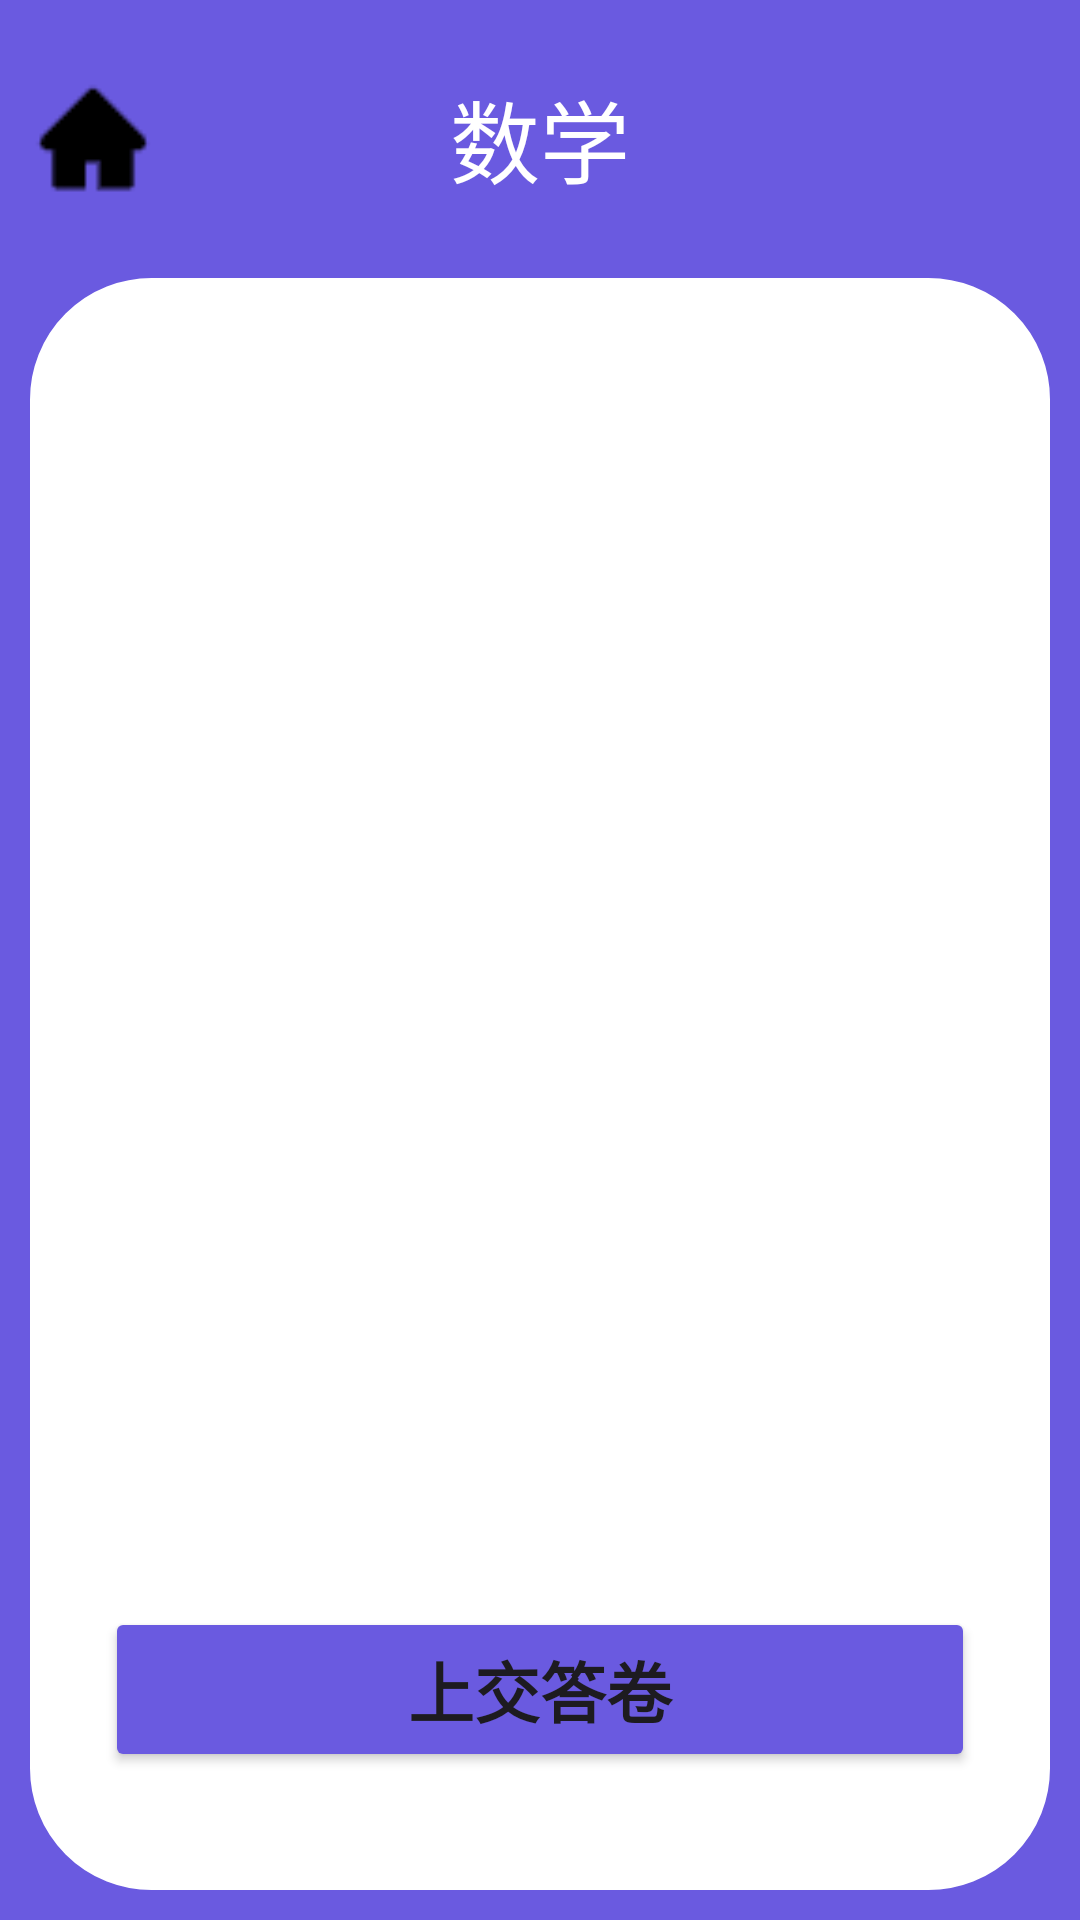

The Android layout XML behind this screen, and the referenced resources:
<!-- AndroidManifest.xml: application theme Theme.SofeWare -->
<!-- res/layout/fragment_math_questions.xml -->
<?xml version="1.0" encoding="utf-8"?>

<androidx.constraintlayout.widget.ConstraintLayout xmlns:android="http://schemas.android.com/apk/res/android"
    xmlns:app="http://schemas.android.com/apk/res-auto"
    xmlns:tools="http://schemas.android.com/tools"
    android:layout_width="match_parent"
    android:layout_height="match_parent"
    android:background="@color/new_blue"
    tools:context=".ui.math.MathFragment">


    <TextView
        android:id="@+id/text_math"
        android:layout_width="match_parent"
        android:layout_height="wrap_content"
        android:layout_marginStart="8dp"
        android:layout_marginTop="8dp"
        android:layout_marginEnd="8dp"
        android:textAlignment="center"
        android:textSize="20sp"
        app:layout_constraintBottom_toBottomOf="parent"
        app:layout_constraintEnd_toEndOf="parent"
        app:layout_constraintStart_toStartOf="parent"
        app:layout_constraintTop_toTopOf="parent" />

    <TextView
        android:id="@+id/tv_art_title"
        android:layout_width="wrap_content"
        android:layout_height="wrap_content"
        android:textSize="30sp"
        android:textColor="@color/white"
        android:text="@string/title_math"
        app:layout_constraintBottom_toBottomOf="parent"
        app:layout_constraintEnd_toEndOf="parent"
        app:layout_constraintStart_toStartOf="parent"
        app:layout_constraintTop_toTopOf="parent"
        app:layout_constraintVertical_bias="0.04"/>


    <ImageView
        android:id="@+id/imageiv_back_home"
        android:layout_width="40dp"
        android:layout_height="40dp"
        android:src="@drawable/ic_home_back"
        app:layout_constraintBottom_toBottomOf="@id/tv_art_title"
        app:layout_constraintTop_toTopOf="@id/tv_art_title"
        app:layout_constraintStart_toStartOf="parent"
        app:layout_constraintEnd_toStartOf="@id/tv_art_title"
        app:layout_constraintHorizontal_bias="0.10"
        />

    <ImageView
        android:id="@+id/iv_background"
        android:layout_width="0dp"
        android:layout_height="0dp"
        android:layout_marginStart="10dp"
        android:layout_marginEnd="10dp"
        android:layout_marginTop="25dp"
        android:layout_marginBottom="10dp"
        android:src="@drawable/rect_white"
        app:layout_constraintBottom_toBottomOf="parent"
        app:layout_constraintEnd_toEndOf="parent"
        app:layout_constraintTop_toBottomOf="@id/tv_art_title"
        app:layout_constraintStart_toStartOf="parent" />


        <com.google.android.material.tabs.TabLayout
            android:id="@+id/tab_layout"
            android:layout_width="match_parent"
            android:layout_height="30dp"
            app:tabMode="scrollable"
            android:layout_marginStart="30dp"
            android:layout_marginEnd="30dp"
            android:layout_marginTop="15dp"
            android:background="@color/white"
            app:layout_constraintEnd_toEndOf="@id/iv_background"
            app:layout_constraintTop_toTopOf="@id/iv_background"
            app:layout_constraintStart_toStartOf="@id/iv_background"/>

        <androidx.viewpager2.widget.ViewPager2
            android:id="@+id/viewpager"
            android:layout_width="0dp"
            android:layout_height="0dp"
            android:layout_weight="1"
            android:orientation="horizontal"
            android:layout_marginBottom="30dp"
            app:layout_constraintEnd_toEndOf="@id/iv_background"
            app:layout_constraintTop_toBottomOf="@id/tab_layout"
            app:layout_constraintStart_toStartOf="@id/iv_background"
            app:layout_constraintBottom_toBottomOf="@id/iv_background"/>




    <Button
        android:id="@+id/math_upload_button"
        android:layout_width="match_parent"
        android:layout_height="55dp"
        android:text="@string/math_answer_hand_in"
        android:layout_marginStart="35dp"
        android:layout_marginEnd="35dp"
        android:textSize="22sp"
        android:textStyle="bold"
        android:backgroundTint="@color/new_blue"
        app:layout_constraintBottom_toBottomOf="parent"
        app:layout_constraintEnd_toEndOf="parent"
        app:layout_constraintTop_toTopOf="@id/iv_background"
        app:layout_constraintStart_toStartOf="parent"
        app:layout_constraintVertical_bias="0.90"/>


</androidx.constraintlayout.widget.ConstraintLayout>
<!-- resources referenced by this layout -->
<resources>
  <color name="new_blue">#FF6A5AE0</color>
  <color name="white">#FFFFFFFF</color>
  <!-- drawable ic_home_back: png bitmap (drawable, 339 bytes) -->
  <!-- drawable rect_white (drawable) -->
  <shape xmlns:android="http://schemas.android.com/apk/res/android">
      <stroke android:color="@color/white" android:width="1dp"/>
      <solid android:color="@color/white" />
      <corners android:radius="40dp"/>
  </shape>
  <string name="math_answer_hand_in">上交答卷</string>
  <string name="title_math">数学</string>
  <style name="Theme.SofeWare" parent="Theme.Material3.DayNight.NoActionBar">
  
          <item name="android:statusBarColor">#6A5AE0</item>
  
          <item name="android:windowActionBar">false</item>
          <item name="android:windowNoTitle">true</item>
          <item name="windowActionBar">false</item>
          <item name="windowNoTitle">true</item>
  
          
          <item name="android:textAppearanceListItem">?textAppearanceSubtitle1</item>
          
          <item name="android:colorAccent">?colorPrimary</item>
          
          <item name="android:colorControlActivated">?colorPrimary</item>
      </style>
</resources>
